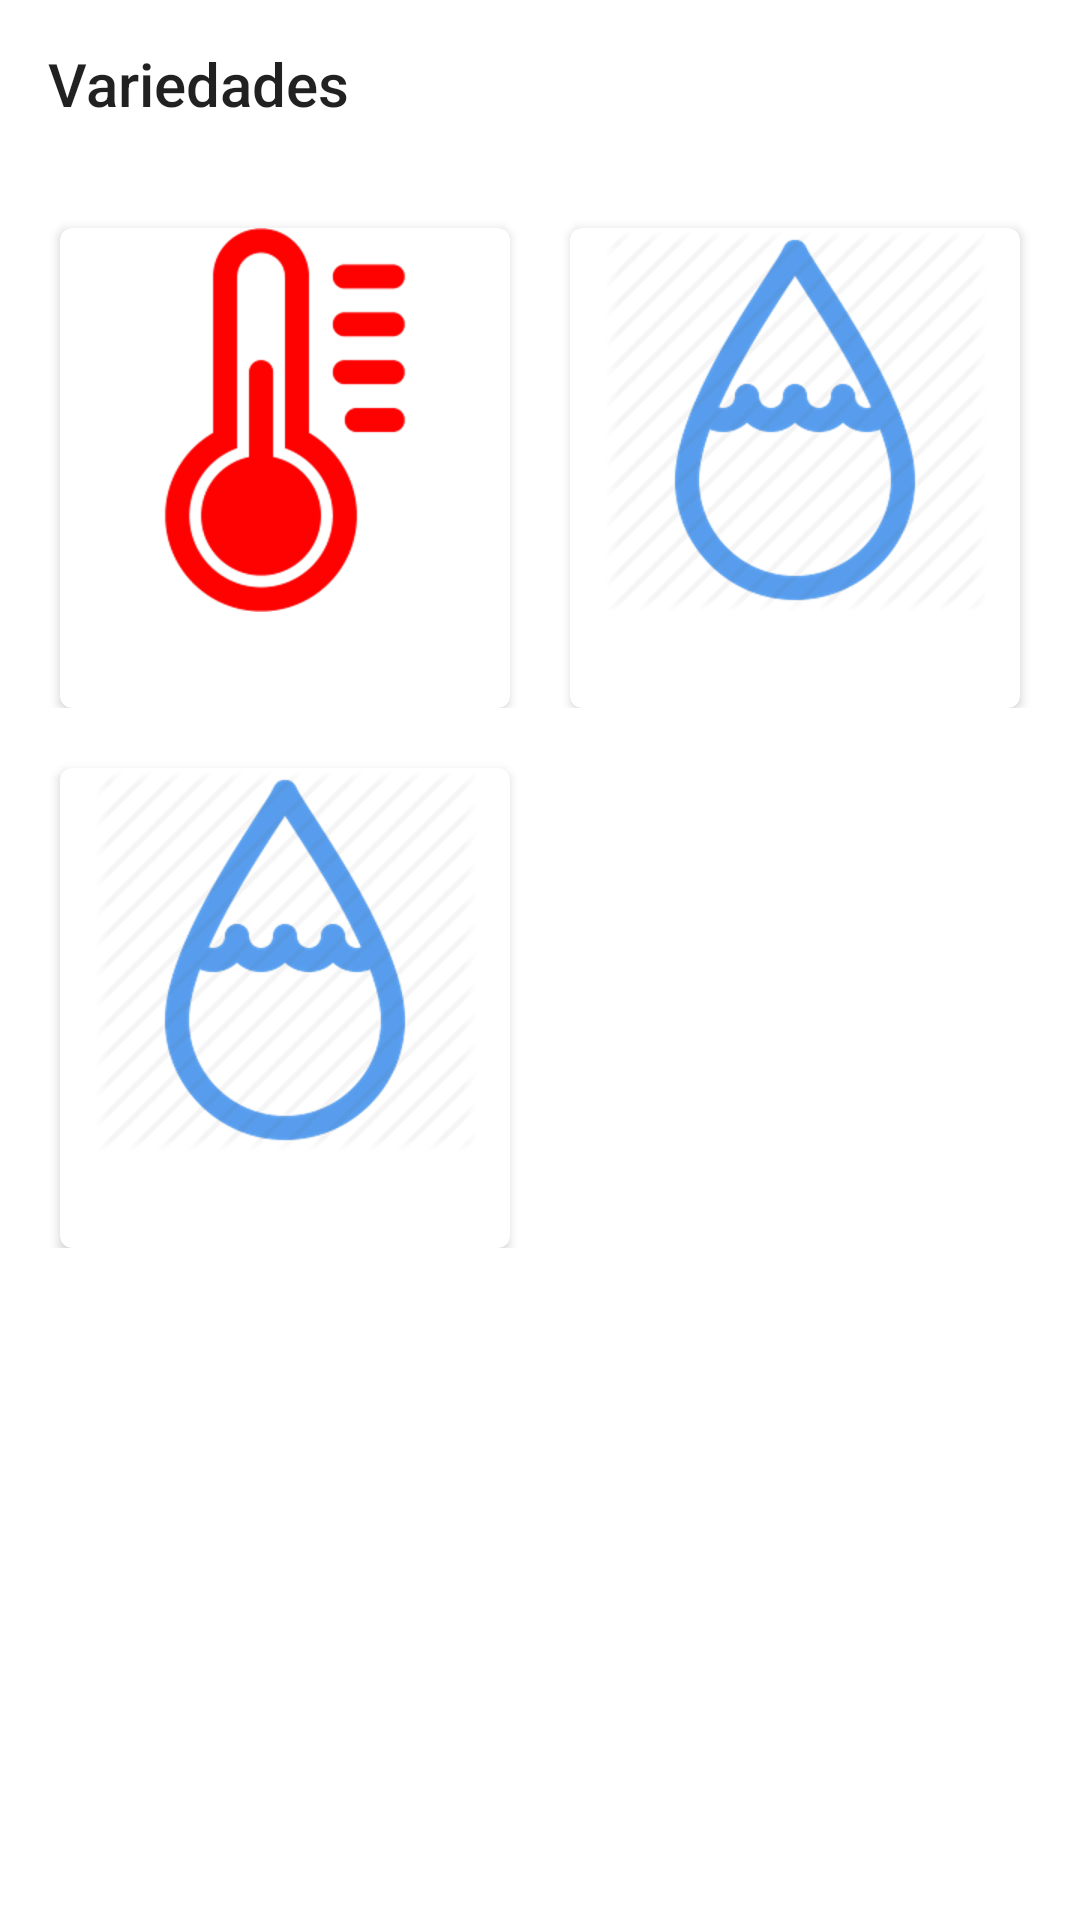

Reconstruct the res/layout file that produces this screen, plus the resources it refers to.
<!-- AndroidManifest.xml: application theme AppTheme -->
<!-- res/layout/activity_eclipses.xml -->
<?xml version="1.0" encoding="utf-8"?>
<LinearLayout xmlns:android="http://schemas.android.com/apk/res/android"
              xmlns:app="http://schemas.android.com/apk/res-auto"
              android:orientation="vertical"
              android:background="@color/icons"
              android:layout_width="match_parent"
              android:layout_height="match_parent">
    <include layout="@layout/toolbargeneral" />

    <LinearLayout
        android:layout_width="match_parent"
        android:layout_height="wrap_content"
        android:orientation="horizontal">

        <android.support.v7.widget.CardView
            android:onClick="changeToTemperaturaEclipses"
            android:layout_marginLeft="20dp"
            android:layout_marginTop="20dp"
            android:layout_width="150dp"
            android:layout_height="160dp"
            android:elevation="4dp"
            app:cardCornerRadius="4dp"
            app:cardBackgroundColor="@color/icons">
            <LinearLayout
                android:layout_width="match_parent"
                android:layout_height="match_parent"
                android:orientation="vertical">
                <ImageView
                    android:layout_width="match_parent"
                    android:layout_height="wrap_content"
                    android:onClick="changeToTemperaturaEclipses"
                    android:src="@drawable/temperatura"/>
                <TextView
                    android:layout_width="match_parent"
                    android:layout_height="match_parent"
                    android:textAlignment="center"
                    android:textSize="8pt"
                    android:text="Temperatura"
                    android:gravity="center"
                    android:textStyle="italic"
                    android:textColor="@color/primary_text"
                    />

            </LinearLayout>

        </android.support.v7.widget.CardView>
        <android.support.v7.widget.CardView
            android:onClick="changeToHumedadRelativaEclipses"
            android:layout_marginLeft="20dp"
            android:layout_marginTop="20dp"
            android:layout_width="150dp"
            android:layout_height="160dp"
            android:elevation="4dp"
            app:cardCornerRadius="4dp"
            app:cardBackgroundColor="@color/icons">
            <LinearLayout
                android:layout_width="match_parent"
                android:layout_height="match_parent"
                android:orientation="vertical">
                <ImageView
                    android:layout_width="match_parent"
                    android:layout_height="wrap_content"
                    android:onClick="changeToHumedadRelativaEclipses"
                    android:src="@drawable/humidity_"/>
                <TextView
                    android:layout_width="match_parent"
                    android:layout_height="match_parent"
                    android:textAlignment="center"
                    android:textSize="8pt"
                    android:text="Humedad relativa"
                    android:textStyle="italic"
                    android:textColor="@color/primary_text"
                    android:gravity="center"
                    />

            </LinearLayout>

        </android.support.v7.widget.CardView>
    </LinearLayout>


    <LinearLayout
        android:layout_width="match_parent"
        android:layout_height="wrap_content"
        android:orientation="horizontal">

        <android.support.v7.widget.CardView
            android:onClick="changeToHuedadSueloEclipses"
            android:layout_marginLeft="20dp"
            android:layout_marginTop="20dp"
            android:layout_width="150dp"
            android:layout_height="160dp"
            android:elevation="4dp"
            app:cardCornerRadius="4dp"
            app:cardBackgroundColor="@color/icons">
            <LinearLayout
                android:layout_width="match_parent"
                android:layout_height="match_parent"
                android:orientation="vertical">
                <ImageView
                    android:layout_width="match_parent"
                    android:layout_height="wrap_content"
                    android:onClick="changeToHuedadSueloEclipses"
                    android:src="@drawable/humidity_"/>
                <TextView
                    android:layout_width="match_parent"
                    android:layout_height="match_parent"
                    android:textAlignment="center"
                    android:textSize="8pt"
                    android:text="Humedad Suelo"
                    android:textStyle="italic"
                    android:textColor="@color/primary_text"
                    android:gravity="center"
                    />

            </LinearLayout>

        </android.support.v7.widget.CardView>

    </LinearLayout>
</LinearLayout>
<!-- res/layout/toolbargeneral.xml (included above) -->
<?xml version="1.0" encoding="utf-8"?>
<android.support.v7.widget.Toolbar
    xmlns:android="http://schemas.android.com/apk/res/android"
    android:layout_width="match_parent"
    android:layout_height="?attr/actionBarSize"
    android:background="@color/DarkColor"
    android:id="@+id/toolbarGen"
    android:title="Variedades"
    android:elevation="8dp">

    </android.support.v7.widget.Toolbar>
<!-- resources referenced by this layout -->
<resources>
  <color name="icons">#FFFFFF</color>
  <color name="primary_text">#FFFFFF</color>
  <!-- drawable humidity_: png bitmap (drawable-hdpi, 15496 bytes) -->
  <!-- drawable temperatura: png bitmap (drawable-hdpi, 6611 bytes) -->
  <style name="AppTheme" parent="Theme.AppCompat.Light.NoActionBar">
          
          
          <item name="colorPrimary">@color/colorPrimaryDark</item>
          <item name="colorPrimaryDark">@color/colorPrimary</item>
          
          <item name="colorAccent">@color/colorPrimaryDark</item>
      </style>
  <color name="colorPrimaryDark">#D32F2F</color>
  <color name="colorPrimary">#F44336</color>
</resources>
